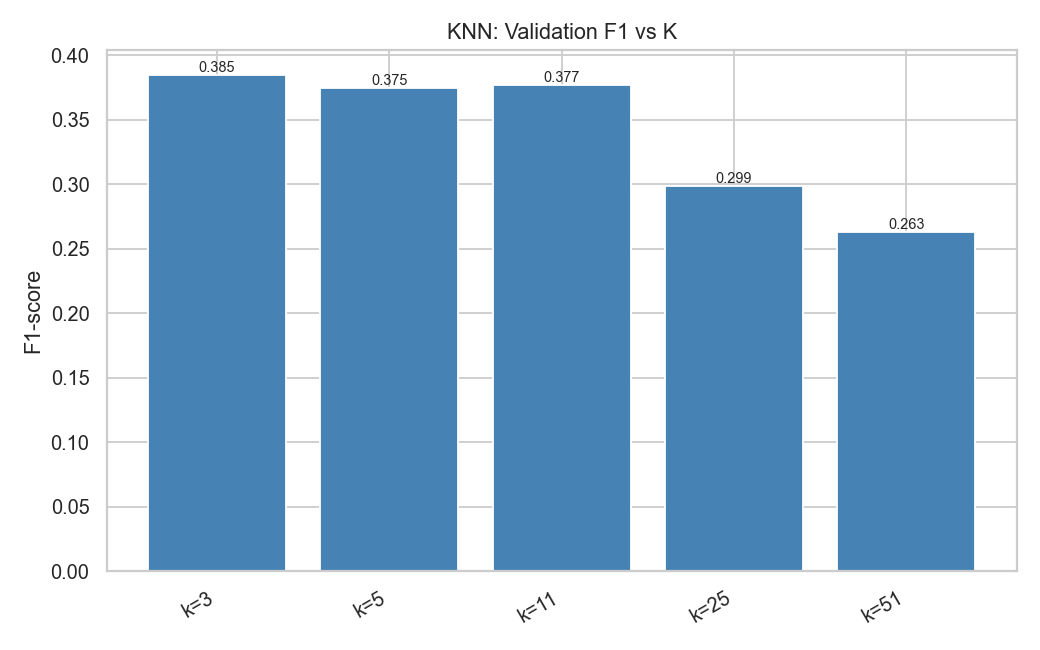

The file beside this chart, header and first rows:
k, train_f1, val_f1, val_accuracy
3, 0.685, 0.3848, 0.635
5, 0.6161, 0.3748, 0.6442
11, 0.5028, 0.3768, 0.6775
25, 0.4183, 0.2988, 0.6675
51, 0.2962, 0.2633, 0.6875
